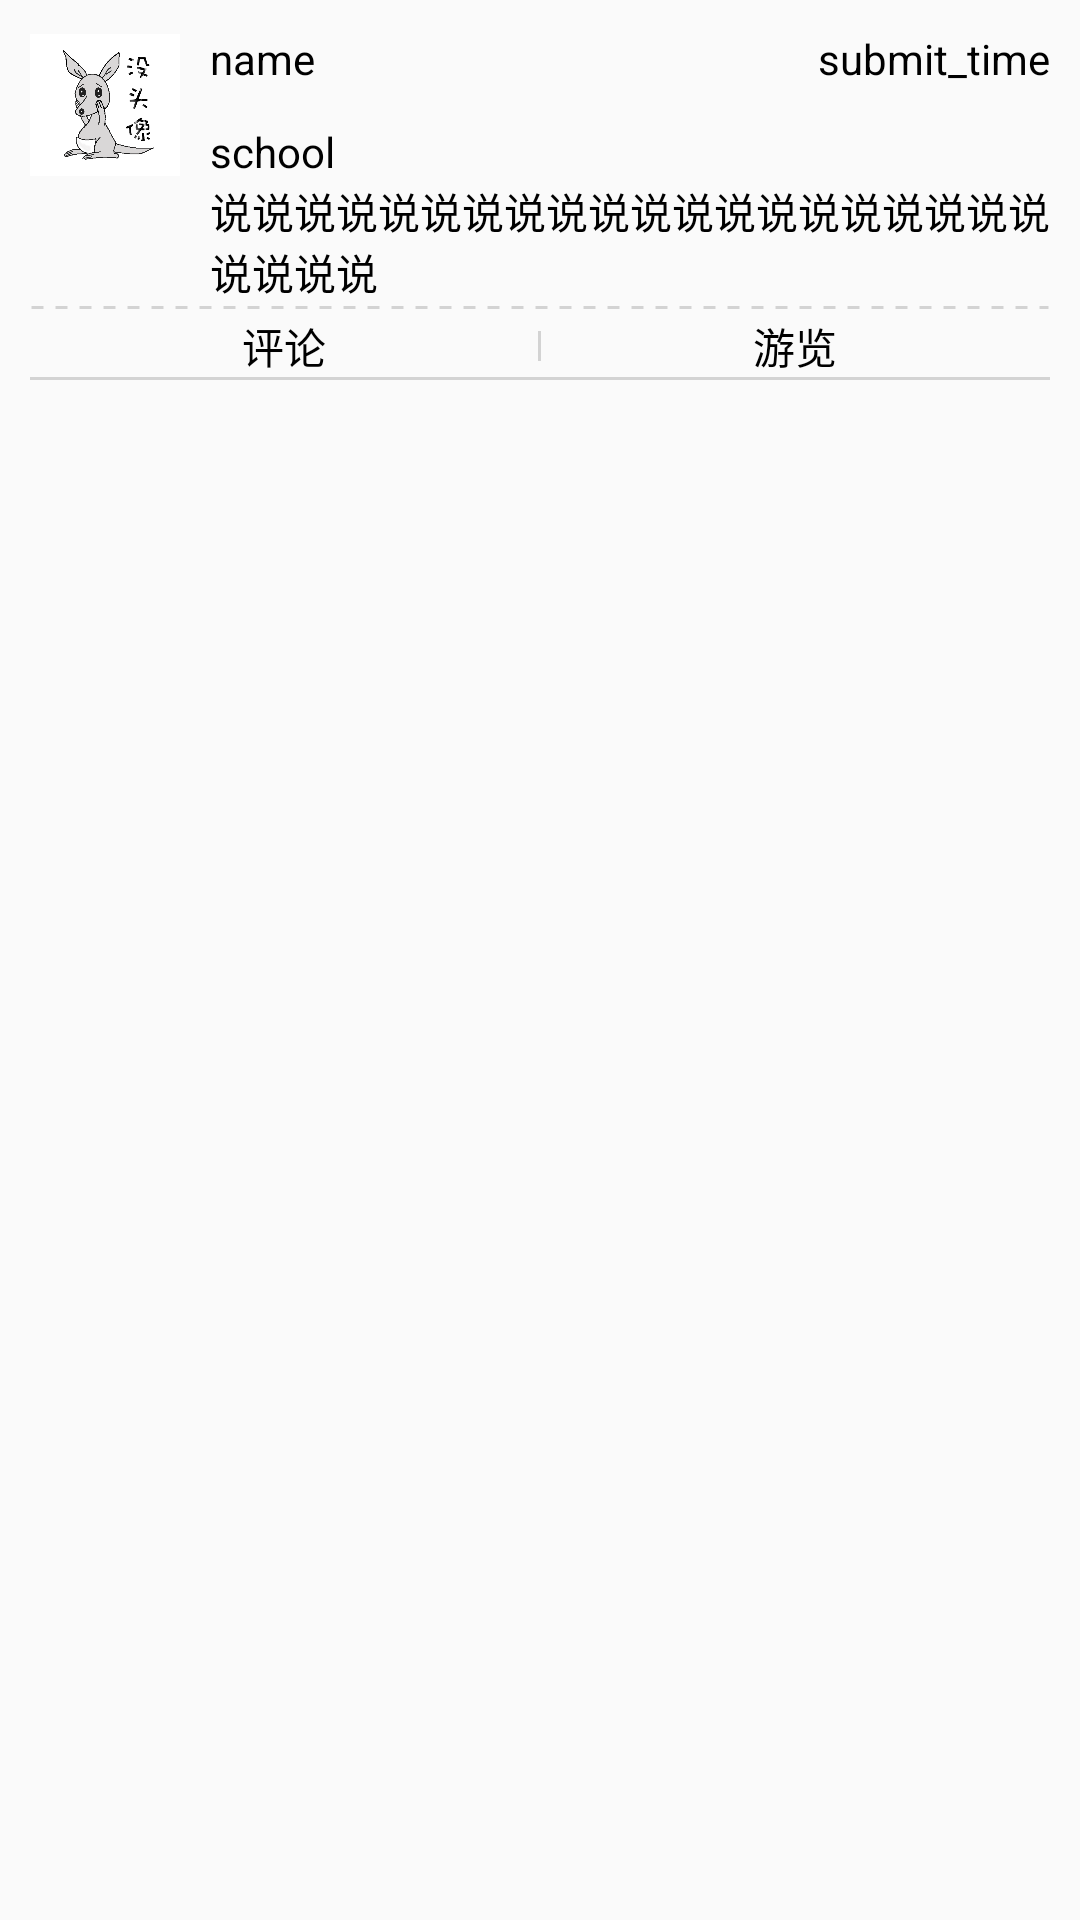

Android layout source for this screen:
<!-- AndroidManifest.xml: application theme AppTheme -->
<!-- res/layout/shuo_view.xml -->
<?xml version="1.0" encoding="utf-8"?>
<RelativeLayout xmlns:android="http://schemas.android.com/apk/res/android"
    android:layout_width="match_parent"
    android:layout_height="match_parent"
    android:padding="10dp">
    <ImageView 
        android:id="@+id/shuo_head"
        android:layout_width="50dp"
        android:layout_height="50dp"
        android:src="@drawable/kangaroo"/>
	<TextView 
	    android:id="@+id/list_name"
	    android:layout_width="wrap_content"
	    android:layout_height="wrap_content"
	    android:text="name"
	    android:layout_toRightOf="@id/shuo_head"
	    android:layout_alignTop="@id/shuo_head"
	    android:paddingLeft="10dp"
	    android:textColor="@color/black"/>
	<ImageView 
	    android:id="@+id/sex_image"
	    android:layout_width="wrap_content"
	    android:layout_height="wrap_content"
	    android:layout_toRightOf="@id/shuo_head"
	    android:layout_alignBottom="@id/shuo_head"/>
	<TextView 
	    android:id="@+id/list_school"
	    android:layout_width="wrap_content"
	    android:layout_height="wrap_content"
	    android:text="school"
	    android:layout_toRightOf="@id/sex_image"
	    android:layout_alignBottom="@id/shuo_head"
	    android:paddingLeft="10dp"
	    android:textColor="@color/black"/>
	<TextView 
	    android:id="@+id/list_shuo"
	    android:layout_width="wrap_content"
	    android:layout_height="40dp"
	    android:text="说说说说说说说说说说说说说说说说说说说说说说说说"
	    android:layout_below="@id/shuo_head"
	    android:layout_toRightOf="@id/shuo_head"
	    android:paddingLeft="10dp"
	    android:textColor="@color/black"/>
	<ImageView
	    android:id="@+id/line"
	    android:layout_width="match_parent"
	    android:layout_height="5dp"
	    android:src="@drawable/h_dash"
	    android:layout_below="@id/list_shuo"/>
	<LinearLayout 
	    android:layout_width="match_parent"
	    android:layout_height="wrap_content"
	    android:orientation="horizontal"
	    android:layout_below="@id/line"
	    android:id="@+id/l">
	    <LinearLayout 
	        android:layout_width="0dp"
	    	android:layout_height="wrap_content"
	    	android:orientation="horizontal"
	    	android:layout_weight="1"
	    	android:gravity="center">
	    	<ImageView 
	    	    android:layout_width="wrap_content"
	    	    android:layout_height="wrap_content"/>
	        <TextView 
		        android:id="@+id/list_comment"
		        android:layout_width="wrap_content"
		        android:layout_height="wrap_content"
		        android:text="评论"
		        android:gravity="center"
		        android:textColor="@color/black"/>
	    </LinearLayout>
	    <View 
	        android:layout_width="1dp"
	        android:layout_height="10dp"
	        android:background="@color/lightgrey"
	        android:layout_gravity="center"/>
	    <LinearLayout 
	        android:layout_width="0dp"
	    	android:layout_height="wrap_content"
	    	android:orientation="horizontal"
	    	android:layout_weight="1"
	    	android:gravity="center">
	    	<ImageView 
	    	    android:layout_width="wrap_content"
	    	    android:layout_height="wrap_content"/>
	        <TextView 
		        android:id="@+id/list_visit"
		        android:layout_width="wrap_content"
		        android:layout_height="wrap_content"
		        android:text="游览"
		        android:gravity="center"
		        android:textColor="@color/black"/>
	    </LinearLayout>
	</LinearLayout>
	<View 
	    android:layout_width="match_parent"
	    android:layout_height="1dp"
	    android:background="@color/lightgrey"
	    android:layout_below="@id/l"/>
	<TextView 
	    android:id="@+id/shuo_submit_time"
	    android:layout_width="wrap_content"
	    android:layout_height="wrap_content"
	    android:layout_alignParentRight="true"
	    android:text="submit_time"
	    android:textColor="@color/black"/>
</RelativeLayout>
<!-- resources referenced by this layout -->
<resources>
  <color name="black">#000000</color>
  <color name="lightgrey">#D3D3D3</color>
  <!-- drawable h_dash (drawable-mdpi) -->
  <?xml version="1.0" encoding="utf-8"?>
  <shape xmlns:android="http://schemas.android.com/apk/res/android"
      android:shape="line" >
      <stroke
          android:width="1dp"
          android:dashGap="4dp"
          android:dashWidth="4dp"
          android:color="@color/lightgrey"
          />
  </shape>
  <!-- drawable kangaroo: png bitmap (drawable-hdpi, 52649 bytes) -->
  <style name="AppTheme" parent="AppBaseTheme">
          
      </style>
  <style name="AppBaseTheme" parent="Theme.AppCompat.Light">
          
      </style>
</resources>
